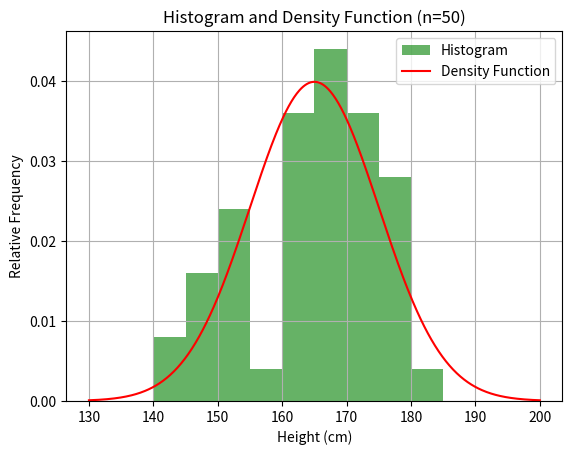

This chart was generated by the following Python code:
import numpy as np
import matplotlib.pyplot as plt
from scipy.stats import norm, expon, uniform
from scipy.integrate import quad

# 1. Simularea valorii înălțimii unei persoane
for n in [50]:
    mean_height = 165
    std_dev_height = 10
    heights = np.random.normal(mean_height, std_dev_height, n)

    # i) Histogramă și funcția de densitate
    plt.hist(heights, bins=14, range=(130, 200), density=True, alpha=0.6, color='g', label='Histogram')
    x = np.linspace(130, 200, 500)
    plt.plot(x, norm.pdf(x, mean_height, std_dev_height), 'r-', label='Density Function')
    plt.title(f'Histogram and Density Function (n={n})')
    plt.xlabel('Height (cm)')
    plt.ylabel('Relative Frequency')
    plt.legend()
    plt.grid()
    plt.show()

    # ii) Valoarea medie, deviația standard și proporția [160, 170]
    empirical_mean = np.mean(heights)
    empirical_std = np.std(heights)
    proportion = np.mean((heights >= 160) & (heights <= 170))

    theoretical_mean = mean_height
    theoretical_std = std_dev_height
    theoretical_proportion = norm.cdf(170, mean_height, std_dev_height) - norm.cdf(160, mean_height, std_dev_height)

    print(f"For n={n}:")
    print(f"Empirical Mean: {empirical_mean}, Theoretical Mean: {theoretical_mean}")
    print(f"Empirical Std: {empirical_std}, Theoretical Std: {theoretical_std}")
    print(f"Empirical Proportion [160, 170]: {proportion}, Theoretical Proportion: {theoretical_proportion}")



# 2. Timpul de printare pentru două imprimante
prob_I1 = 0.4
prob_I2 = 0.6

T1 = expon(scale=1/0.2)  # λ = 0.2, scale = 1/λ
T2 = uniform(4, 2)       # Interval [4, 6]

n = 10000
samples_I1 = T1.rvs(size=n)
samples_I2 = T2.rvs(size=n)

# Timpul total de printare (alegere random)
choices = np.random.choice([1, 2], size=n, p=[prob_I1, prob_I2])
times = np.where(choices == 1, samples_I1, samples_I2)

# a) Media și deviația standard
mean_time = np.mean(times)
std_time = np.std(times)
print(f"Mean time: {mean_time}, Std time: {std_time}")

# b) Probabilitatea estimată ca timpul să fie < 5 secunde
prob_less_5_empirical = np.mean(times < 5)
print(f"Empirical P(T < 5): {prob_less_5_empirical}")

# c) Probabilitatea teoretică
prob_less_5_theoretical = (prob_I1 * T1.cdf(5)) + (prob_I2 * T2.cdf(5))
print(f"Theoretical P(T < 5): {prob_less_5_theoretical}")

# 3. Estimarea integralei folosind Monte Carlo
def integrand(x):
    return np.exp(-x**2)

a, b = -1, 3
n = 100000

# Valori uniforme pe [a, b]
x_samples = np.random.uniform(a, b, n)
estimate = (b - a) * np.mean(np.exp(-x_samples**2))
print(f"Monte Carlo Estimate: {estimate}")

# Valoarea exactă
exact_value, _ = quad(integrand, a, b)
print(f"Exact Integral Value: {exact_value}")
